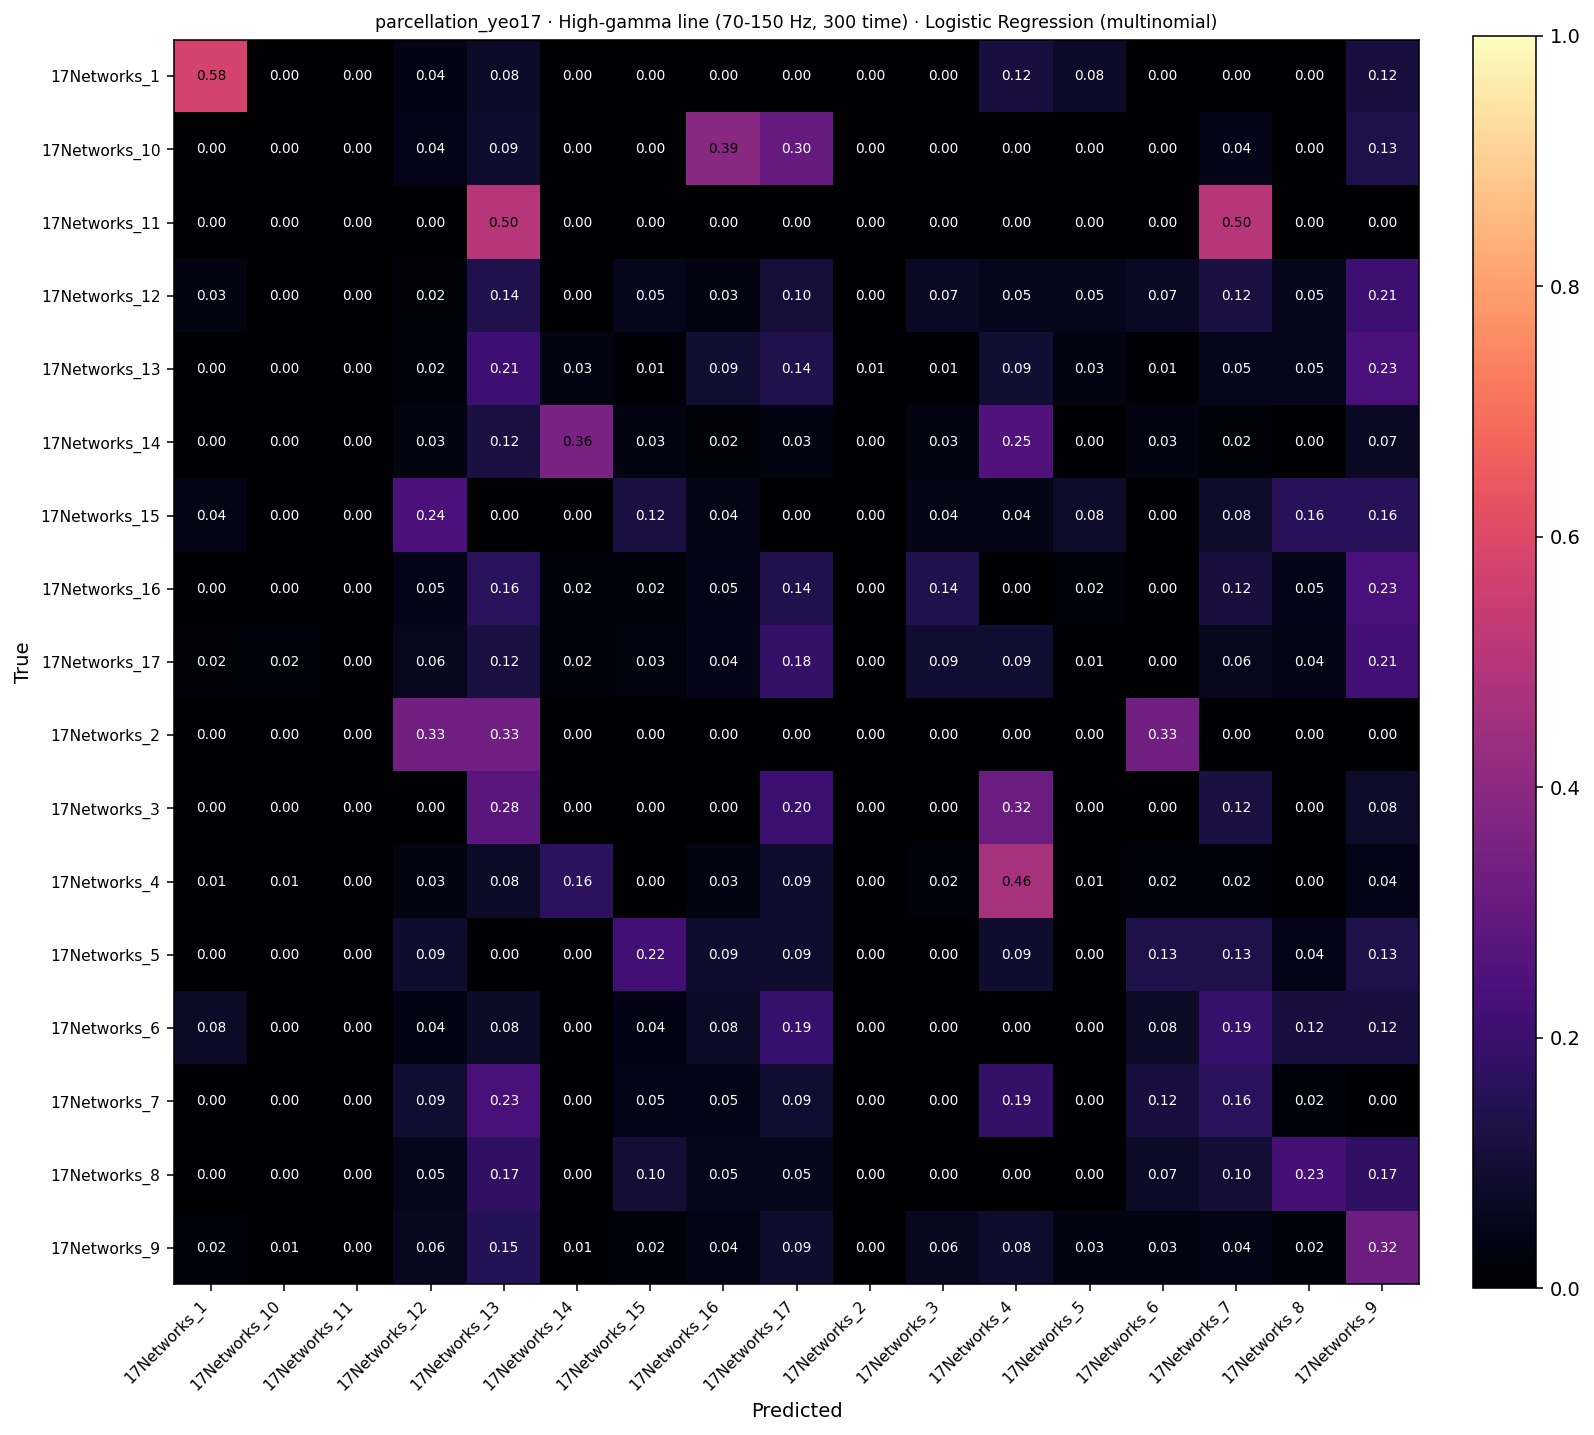

The data file committed next to this chart (first rows):
, 17Networks_1, 17Networks_10, 17Networks_11, 17Networks_12, 17Networks_13, 17Networks_14, 17Networks_15, 17Networks_16, 17Networks_17, 17Networks_2, 17Networks_3, 17Networks_4, 17Networks_5, 17Networks_6, 17Networks_7, 17Networks_8, 17Networks_9
17Networks_1, 15, 0, 0, 1, 2, 0, 0, 0, 0, 0, 0, 3, 2, 0, 0, 0, 3
17Networks_10, 0, 0, 0, 1, 2, 0, 0, 9, 7, 0, 0, 0, 0, 0, 1, 0, 3
17Networks_11, 0, 0, 0, 0, 2, 0, 0, 0, 0, 0, 0, 0, 0, 0, 2, 0, 0
17Networks_12, 2, 0, 0, 1, 8, 0, 3, 2, 6, 0, 4, 3, 3, 4, 7, 3, 12
17Networks_13, 0, 0, 0, 2, 20, 3, 1, 9, 13, 1, 1, 9, 3, 1, 5, 5, 22
17Networks_14, 0, 0, 0, 2, 7, 21, 2, 1, 2, 0, 2, 15, 0, 2, 1, 0, 4
17Networks_15, 1, 0, 0, 6, 0, 0, 3, 1, 0, 0, 1, 1, 2, 0, 2, 4, 4
17Networks_16, 0, 0, 0, 2, 7, 1, 1, 2, 6, 0, 6, 0, 1, 0, 5, 2, 10
17Networks_17, 4, 5, 0, 13, 27, 5, 7, 10, 42, 0, 21, 21, 2, 0, 13, 9, 49
17Networks_2, 0, 0, 0, 1, 1, 0, 0, 0, 0, 0, 0, 0, 0, 1, 0, 0, 0
17Networks_3, 0, 0, 0, 0, 7, 0, 0, 0, 5, 0, 0, 8, 0, 0, 3, 0, 2
17Networks_4, 1, 1, 0, 3, 7, 15, 0, 3, 8, 0, 2, 42, 1, 2, 2, 0, 4
17Networks_5, 0, 0, 0, 2, 0, 0, 5, 2, 2, 0, 0, 2, 0, 3, 3, 1, 3
17Networks_6, 2, 0, 0, 1, 2, 0, 1, 2, 5, 0, 0, 0, 0, 2, 5, 3, 3
17Networks_7, 0, 0, 0, 4, 10, 0, 2, 2, 4, 0, 0, 8, 0, 5, 7, 1, 0
17Networks_8, 0, 0, 0, 2, 7, 0, 4, 2, 2, 0, 0, 0, 0, 3, 4, 9, 7
17Networks_9, 3, 1, 0, 9, 22, 2, 3, 6, 13, 0, 9, 12, 5, 5, 6, 3, 47
